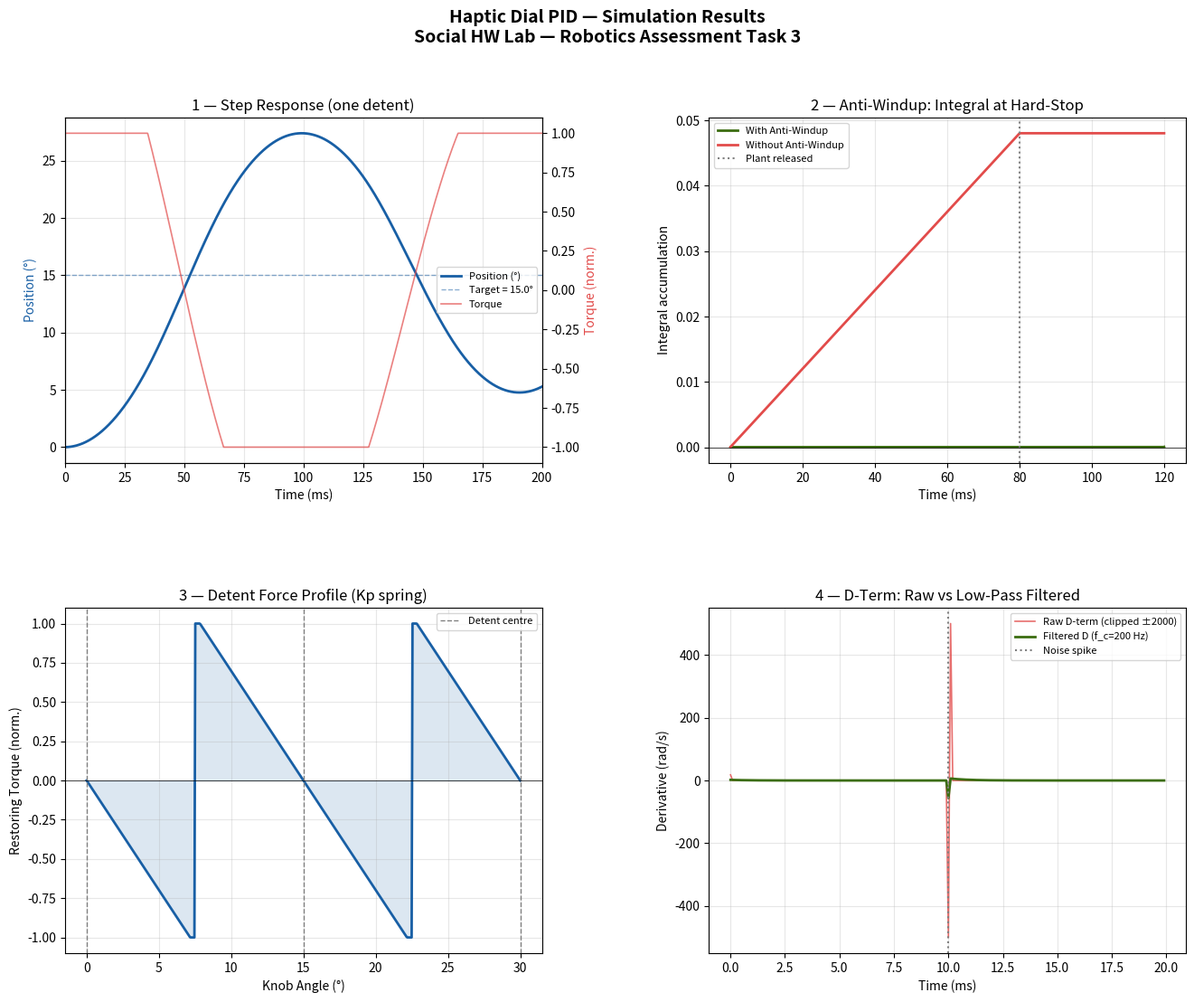

Generate this figure with matplotlib:
"""
simulate_haptic_pid.py
======================
Python simulation of haptic_pid.c — mirrors the C logic exactly.

Produces 4 plots:
  1. Step response  (position + torque over time)
  2. Anti-windup    (integral growth with/without anti-windup)
  3. Detent force profile  (torque vs knob angle for one full detent span)
  4. Derivative filter     (raw vs filtered D-term under a noise spike)

Run:
    pip install matplotlib numpy
    python simulate_haptic_pid.py

Author: Srikar Reddy
Task  : Social HW Lab — Robotics Engineer Assessment, Task 3
"""

import numpy as np
import matplotlib.pyplot as plt
import matplotlib.gridspec as gridspec

# ─── Constants (match haptic_pid.c) ──────────────────────────────────────────
DT           = 1e-4        # 10 kHz control loop
MAX_OUT      =  1.0
MIN_OUT      = -1.0
LPF_ALPHA    = 0.1118      # cutoff 200 Hz @ 10 kHz

KP, KI, KD  = 8.0, 0.5, 0.02
DETENT_N     = 24
DETENT_SPACE = 2 * np.pi / DETENT_N


# ─── Python PID (mirrors C struct + functions) ────────────────────────────────
class PIDController:
    def __init__(self, Kp, Ki, Kd):
        self.Kp, self.Ki, self.Kd = Kp, Ki, Kd
        self.integral   = 0.0
        self.prev_error = 0.0
        self.d_filtered = 0.0
        self.saturated  = False
        self.sat_sign   = 0.0

    def reset(self):
        self.integral = self.prev_error = self.d_filtered = 0.0
        self.saturated = False; self.sat_sign = 0.0

    def update(self, setpoint, measured):
        error  = setpoint - measured
        p_term = self.Kp * error

        # Anti-windup: conditional integration
        integrate = (not self.saturated) or \
                    (self.saturated and error * self.sat_sign < 0)
        if integrate:
            self.integral += error * DT
        i_term = self.Ki * self.integral

        # Filtered derivative
        d_raw           = (error - self.prev_error) / DT
        self.d_filtered = LPF_ALPHA * d_raw + (1 - LPF_ALPHA) * self.d_filtered
        d_term          = self.Kd * self.d_filtered

        output_raw = p_term + i_term + d_term
        output     = np.clip(output_raw, MIN_OUT, MAX_OUT)

        self.saturated = (output >= MAX_OUT or output <= MIN_OUT)
        self.sat_sign  = np.sign(output) if self.saturated else 0.0
        self.prev_error = error
        return output


# ─── Simple plant: velocity += torque/inertia·dt, pos += vel·dt ──────────────
class Plant:
    def __init__(self, pos0=0.0, inertia=0.005, friction=0.002):
        self.pos = pos0; self.vel = 0.0
        self.inertia = inertia; self.friction = friction

    def step(self, torque):
        accel    = (torque - self.friction * self.vel) / self.inertia
        self.vel += accel * DT
        self.pos += self.vel * DT


def detent_setpoint(angle, spacing=DETENT_SPACE):
    return round(angle / spacing) * spacing

def endstop_setpoint(desired, mn, mx):
    return np.clip(desired, mn, mx)


# ─────────────────────────────────────────────────────────────────────────────
# Plot 1 — Step response
# ─────────────────────────────────────────────────────────────────────────────
def sim_step_response(n_steps=20000):   # 200 ms at 10 kHz — shows full settling
    pid = PIDController(KP, KI, KD)
    plant = Plant()
    target = DETENT_SPACE   # one detent away

    t, pos, torque = [], [], []
    for i in range(n_steps):
        u = pid.update(target, plant.pos)
        plant.step(u)
        t.append(i * DT * 1000)   # ms
        pos.append(plant.pos)
        torque.append(u)
    return np.array(t), np.array(pos), np.array(torque), target


# ─────────────────────────────────────────────────────────────────────────────
# Plot 2 — Anti-windup comparison
# ─────────────────────────────────────────────────────────────────────────────
def sim_anti_windup(n_stuck=800, n_free=400):
    """
    Phase 1 (0…n_stuck): plant frozen at 0, setpoint=0.3.
                         Integrators wind up.
    Phase 2 (n_stuck…end): plant released, runs freely.
    Compare integral and position trajectory with vs without anti-windup.
    """
    setpoint = 0.3

    results = {}
    for label, use_aw in [("With Anti-Windup", True), ("Without Anti-Windup", False)]:
        pid = PIDController(KP, KI, KD)
        plant = Plant()
        integrals, positions, torques = [], [], []

        for i in range(n_stuck + n_free):
            if i < n_stuck:
                meas = 0.0   # plant frozen
                u = pid.update(setpoint, meas)
                if not use_aw:
                    # Force integration regardless of saturation
                    pid.integral += (setpoint - meas) * DT
                    pid.saturated = False
            else:
                u = pid.update(setpoint, plant.pos)
                plant.step(u)

            integrals.append(pid.integral)
            positions.append(plant.pos if i >= n_stuck else 0.0)
            torques.append(u)

        t = np.arange(n_stuck + n_free) * DT * 1000
        results[label] = (t, np.array(integrals), np.array(positions), np.array(torques))
    return results, n_stuck * DT * 1000, setpoint


# ─────────────────────────────────────────────────────────────────────────────
# Plot 3 — Detent force profile
# ─────────────────────────────────────────────────────────────────────────────
def sim_detent_force():
    """
    Sweep knob angle slowly across 2 detent spans.
    At each position compute the torque the PID would command.
    Shows the spring-like restoring force between detents.
    """
    angles  = np.linspace(0, 2 * DETENT_SPACE, 500)
    torques = []
    for a in angles:
        sp  = detent_setpoint(a)
        err = sp - a
        # Proportional-only for steady-state profile (no dynamics)
        torques.append(np.clip(KP * err, MIN_OUT, MAX_OUT))
    return angles, np.array(torques)


# ─────────────────────────────────────────────────────────────────────────────
# Plot 4 — Derivative filter noise rejection
# ─────────────────────────────────────────────────────────────────────────────
def sim_derivative_filter(n_steps=200, spike_step=100, spike_mag=0.05):
    setpoint = 0.2618
    position = 0.26

    pid_raw  = PIDController(KP, 0, KD)
    pid_filt = PIDController(KP, 0, KD)

    raw_d, filt_d = [], []
    for i in range(n_steps):
        noise = spike_mag if i == spike_step else 0.0
        meas  = position + noise

        # Raw: compute d_raw manually without filtering
        err_r = setpoint - meas
        d_r   = (err_r - pid_raw.prev_error) / DT
        raw_d.append(d_r)
        pid_raw.prev_error = err_r

        # Filtered
        pid_filt.update(setpoint, meas)
        filt_d.append(pid_filt.d_filtered)

    t = np.arange(n_steps) * DT * 1000
    return t, np.array(raw_d), np.array(filt_d), spike_step * DT * 1000


# ─────────────────────────────────────────────────────────────────────────────
# Main — build all 4 plots
# ─────────────────────────────────────────────────────────────────────────────
def main():
    fig = plt.figure(figsize=(16, 12))
    fig.suptitle("Haptic Dial PID — Simulation Results\n"
                 "Social HW Lab — Robotics Assessment Task 3",
                 fontsize=14, fontweight="bold")
    gs = gridspec.GridSpec(2, 2, figure=fig, hspace=0.42, wspace=0.35)

    # ── Plot 1: Step Response ─────────────────────────────────────────────────
    ax1a = fig.add_subplot(gs[0, 0])
    ax1b = ax1a.twinx()

    t, pos, trq, target = sim_step_response()
    ax1a.plot(t, np.degrees(pos),    color="#185FA5", lw=2,   label="Position (°)")
    ax1a.axhline(np.degrees(target), color="#185FA5", lw=1,
                 ls="--", alpha=0.5, label=f"Target = {np.degrees(target):.1f}°")
    ax1b.plot(t, trq, color="#E24B4A", lw=1.2, alpha=0.7, label="Torque")
    ax1a.set_xlabel("Time (ms)"); ax1a.set_ylabel("Position (°)", color="#185FA5")
    ax1b.set_ylabel("Torque (norm.)", color="#E24B4A")
    ax1a.set_title("1 — Step Response (one detent)")
    lines1 = ax1a.get_lines() + ax1b.get_lines()
    ax1a.legend(lines1, [l.get_label() for l in lines1], fontsize=8, loc="center right")
    ax1a.set_xlim(0, 200); ax1a.grid(True, alpha=0.3)

    # ── Plot 2: Anti-Windup ───────────────────────────────────────────────────
    ax2 = fig.add_subplot(gs[0, 1])
    results, release_t, sp = sim_anti_windup()
    colors = {"With Anti-Windup": "#3B6D11", "Without Anti-Windup": "#E24B4A"}
    for label, (t, intg, pos2, trq2) in results.items():
        ax2.plot(t, intg, lw=2, color=colors[label], label=label)
    ax2.axvline(release_t, color="gray", ls=":", lw=1.5, label="Plant released")
    ax2.axhline(0, color="black", lw=0.5)
    ax2.set_xlabel("Time (ms)"); ax2.set_ylabel("Integral accumulation")
    ax2.set_title("2 — Anti-Windup: Integral at Hard-Stop")
    ax2.legend(fontsize=8); ax2.grid(True, alpha=0.3)

    # ── Plot 3: Detent Force Profile ──────────────────────────────────────────
    ax3 = fig.add_subplot(gs[1, 0])
    angles, forces = sim_detent_force()
    ax3.plot(np.degrees(angles), forces, color="#185FA5", lw=2)
    ax3.fill_between(np.degrees(angles), forces, alpha=0.15, color="#185FA5")
    for k in range(3):
        ax3.axvline(np.degrees(k * DETENT_SPACE), color="gray", ls="--",
                    lw=1, label="Detent centre" if k == 0 else "")
    ax3.axhline(0, color="black", lw=0.5)
    ax3.set_xlabel("Knob Angle (°)"); ax3.set_ylabel("Restoring Torque (norm.)")
    ax3.set_title("3 — Detent Force Profile (Kp spring)")
    ax3.legend(fontsize=8); ax3.grid(True, alpha=0.3)

    # ── Plot 4: Derivative Filter ─────────────────────────────────────────────
    ax4 = fig.add_subplot(gs[1, 1])
    t4, raw_d, filt_d, spike_t = sim_derivative_filter()

    # Clip raw for visibility (spike is huge)
    raw_clipped = np.clip(raw_d, -2000, 2000)
    ax4.plot(t4, raw_clipped,  color="#E24B4A", lw=1.2, alpha=0.8, label="Raw D-term (clipped ±2000)")
    ax4.plot(t4, filt_d,       color="#3B6D11", lw=2,               label=f"Filtered D (f_c=200 Hz)")
    ax4.axvline(spike_t, color="gray", ls=":", lw=1.5, label="Noise spike")
    ax4.set_xlabel("Time (ms)"); ax4.set_ylabel("Derivative (rad/s)")
    ax4.set_title("4 — D-Term: Raw vs Low-Pass Filtered")
    ax4.legend(fontsize=8); ax4.grid(True, alpha=0.3)

    plt.savefig("haptic_pid_simulation.png", dpi=150, bbox_inches="tight")
    print("[Sim] Saved → haptic_pid_simulation.png")
    plt.show()


if __name__ == "__main__":
    main()
